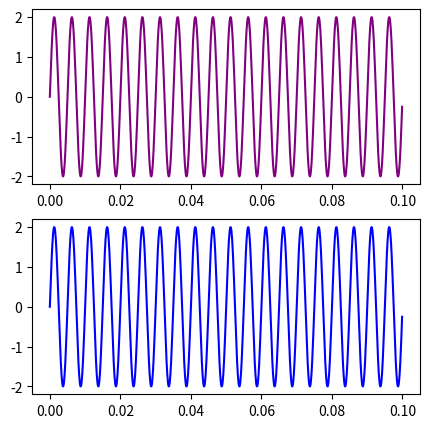

Python code for this plot:
#semnal sinusoidal cu amplitudine, faza si frecventa alese de noi
#semnal de tip cosinus a i pe orizontul de timp ales sa fie egal cu cel de tip sinus

import numpy as np
import matplotlib.pyplot as plt

a = 2 #amplitudinea
phi = 0 #faza
f = 200 #frecventa fundamentala

semnal_sin = lambda t: a * np.sin(2 * np.pi * t * f + phi)
semnal_cos = lambda t: a * np.cos(2 * np.pi * t * f + phi - np.pi / 2)

vals = np.linspace(0, 0.1, 1000, endpoint = False)
sin_vals = semnal_sin(vals)
cos_vals = semnal_cos(vals)

fig, axs = plt.subplots(2, figsize = (5, 5))
axs[0].plot(vals, sin_vals, color = "purple")
axs[1].plot(vals, cos_vals, color = "blue")
plt.savefig("Ex1.pdf")
plt.show()
